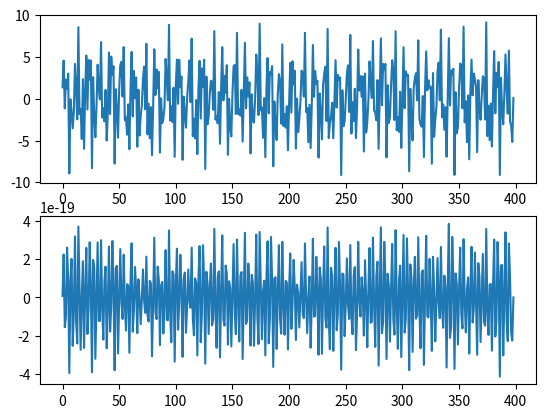
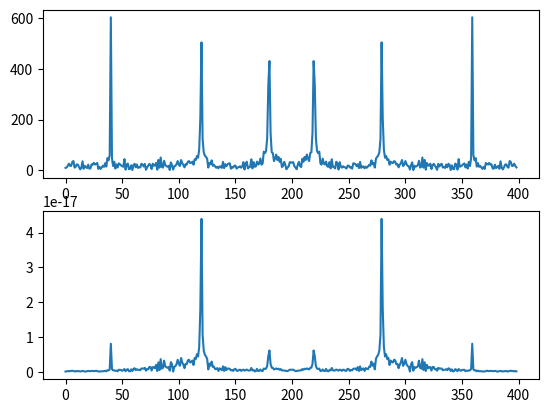

Recreate these plots in Python, in order.
'''
@Author: your name
@Date: 2019-11-28 15:40:29
@LastEditTime: 2019-12-03 11:42:48
@LastEditors: Please set LastEditors
@Description: In User Settings Edit
@FilePath: \RealTimeDspFIA\Ex4-15.py
'''
# 程序还有问题，感觉滤波的效果完全看不出来

from scipy import signal
import matplotlib.pyplot
import numpy
import scipy

N   = 400
Fs  = 1000

# 生成序列 0到300
n   = numpy.arange(0, N-1, 1, dtype=int)
# print(n)
# 生成具有单位方差的随机数列
delta  = numpy.sqrt(3)
xn  = numpy.random.uniform(-1*delta, delta, size=N-1)
# print(xn)

# 生成正弦波数列
# 计算正玄波频率 2πf/fs
omega   = 0.6*numpy.pi
# print(omega)

# 生成正弦波序列
sn  = numpy.sin(omega*n)
# print(sn)

# 生成正弦波数列
# 计算正玄波频率 2πf/fs
omegaB   = 0.9*numpy.pi
# print(omega)

# 生成正弦波序列
snB  = numpy.sin(omegaB*n)
# print(sn)

# 生成正弦波数列
# 计算正玄波频率 2πf/fs
omegaC   = 0.2*numpy.pi
# print(omega)

# 生成正弦波序列
snC  = numpy.sin(omegaC*n)
# print(sn)


xn  = xn+3*sn+3*snB+3*snC
#xn = sn
# 通带边沿频率,浮点序列
Wp  = numpy.array([140, 160],dtype=float)/(Fs/2)
# 阻带边沿频率,浮点序列
Ws  = numpy.array([130, 170],dtype=float)/(Fs/2)
# 通带纹波
Rp  = 3
# 阻带纹波
Rs  = 40
# 计算滤波器阶数
Nn,Wn = scipy.signal.buttord(Wp, Ws, Rp, Rs)
print(Nn)
print(Wn)
# IIR滤波器
b,a = scipy.signal.butter(Nn, Wn, btype='bandpass',analog=True)
print(a)
print(b)
# 对白噪音进行滤波
y   = scipy.signal.filtfilt(b, a, xn)
# print(y)

# 使用 figure 函数给绘图命名
matplotlib.pyplot.figure('例 4.15')
# 使用 subplot 函数设置图的排列
matplotlib.pyplot.subplot(211)
# 使用 plot 函数绘制白噪音
matplotlib.pyplot.plot(n,xn)
# 使用 subplot 函数设置图的排列
matplotlib.pyplot.subplot(212)
# 使用 plot 函数绘制输出
matplotlib.pyplot.plot(n,y)
# 使用 show 函数显示
matplotlib.pyplot.show()

Xk = numpy.fft.fft(xn,N-1)
Yk = numpy.fft.fft(y,N-1)
# 使用 figure 函数给绘图命名
matplotlib.pyplot.figure('例 4.15 频谱')
# 使用 subplot 函数设置图的排列
matplotlib.pyplot.subplot(211)
# 使用 plot 函数绘制白噪音
matplotlib.pyplot.plot(n,abs(Xk))
# 使用 subplot 函数设置图的排列
matplotlib.pyplot.subplot(212)
# 使用 plot 函数绘制输出
matplotlib.pyplot.plot(n,abs(Yk))
# 使用 show 函数显示
matplotlib.pyplot.show()


# EOF